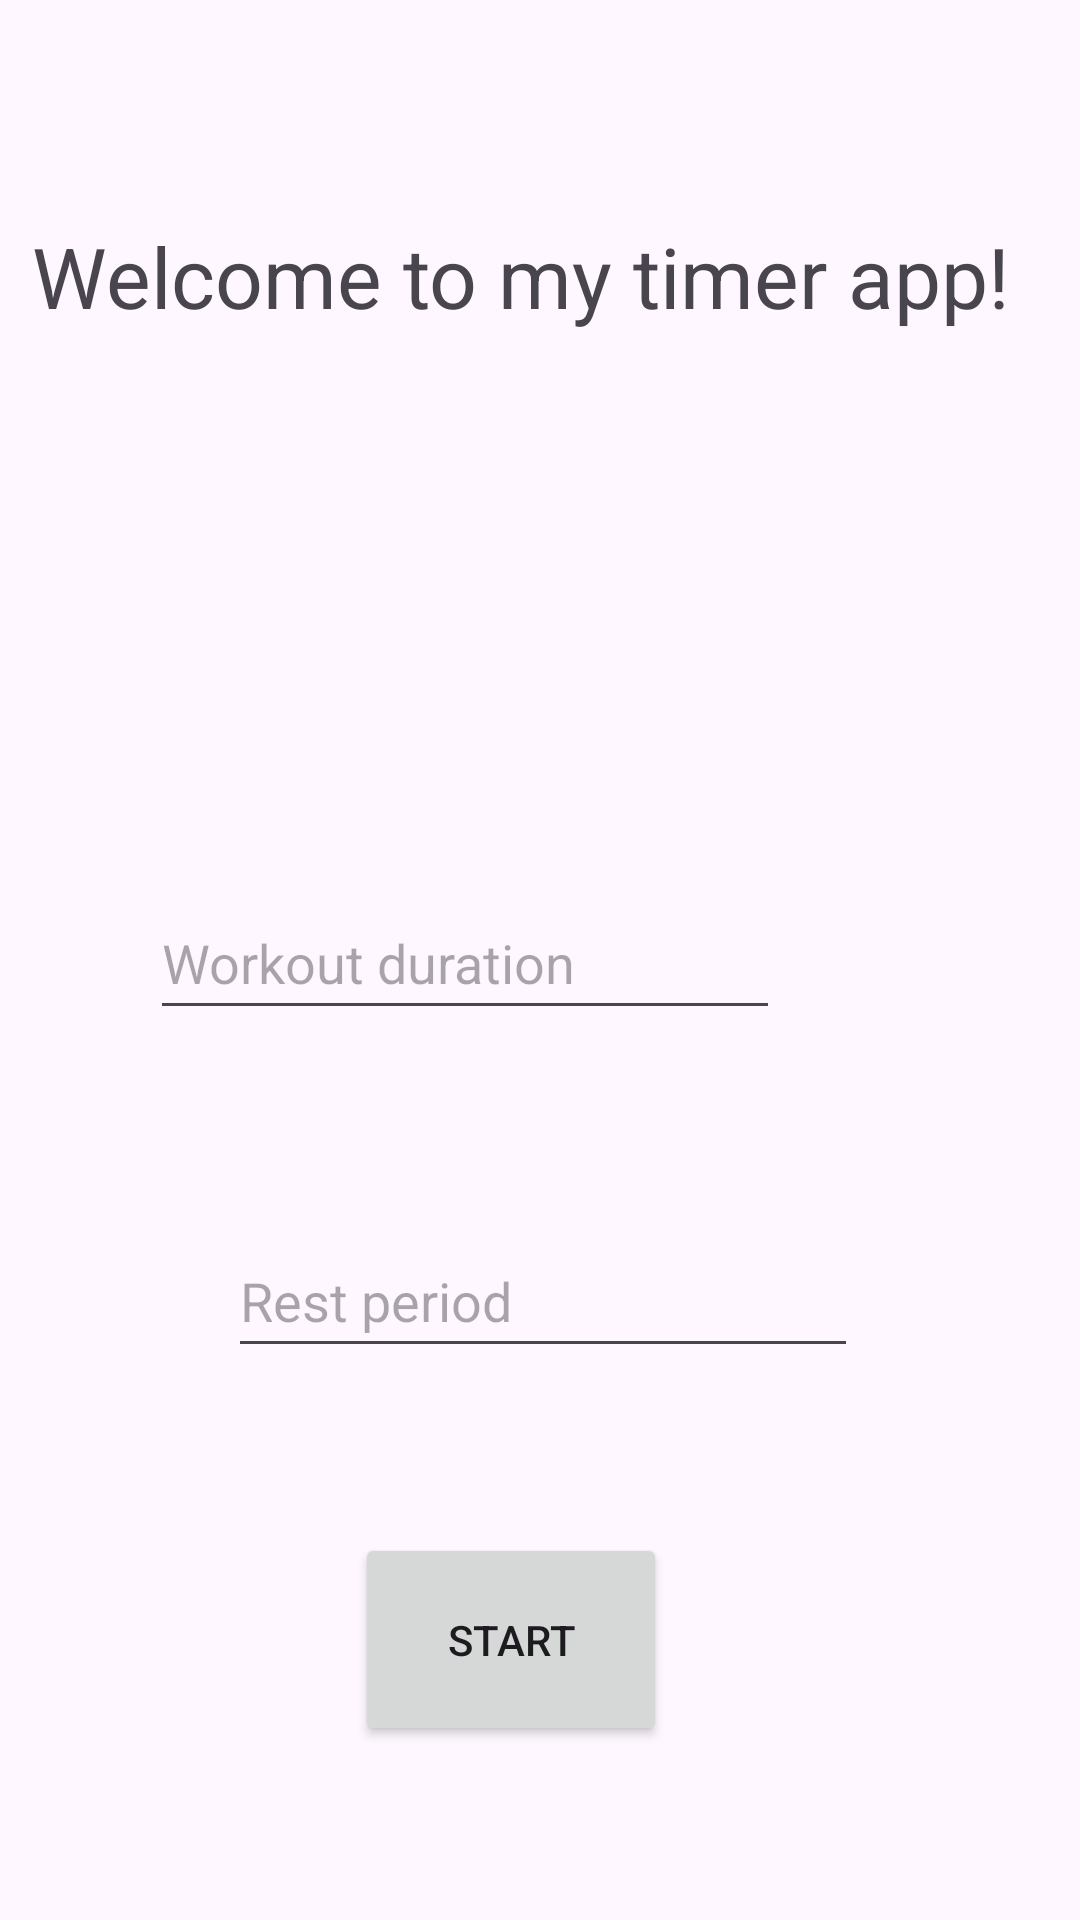

Reconstruct the res/layout file that produces this screen, plus the resources it refers to.
<!-- AndroidManifest.xml: application theme Theme.30541P -->
<!-- res/layout/activity_main.xml -->
<?xml version="1.0" encoding="utf-8"?>
<androidx.constraintlayout.widget.ConstraintLayout xmlns:android="http://schemas.android.com/apk/res/android"
    xmlns:app="http://schemas.android.com/apk/res-auto"
    xmlns:tools="http://schemas.android.com/tools"
    android:layout_width="match_parent"
    android:layout_height="match_parent"
    tools:context=".MainActivity">

    <TextView
        android:id="@+id/welcome"
        android:layout_width="339dp"
        android:layout_height="130dp"
        android:text="Welcome to my timer app!"
        android:textSize="28dp"
        app:layout_constraintBottom_toBottomOf="parent"
        app:layout_constraintEnd_toEndOf="parent"
        app:layout_constraintStart_toStartOf="parent"
        app:layout_constraintTop_toTopOf="parent"
        app:layout_constraintVertical_bias="0.144" />

    <Button
        android:id="@+id/startBtn"
        android:layout_width="104dp"
        android:layout_height="71dp"
        android:text="Start"
        app:layout_constraintBottom_toBottomOf="parent"
        app:layout_constraintEnd_toEndOf="parent"
        app:layout_constraintHorizontal_bias="0.462"
        app:layout_constraintStart_toStartOf="parent"
        app:layout_constraintTop_toTopOf="parent"
        app:layout_constraintVertical_bias="0.898" />

    <EditText
        android:id="@+id/duration"
        android:layout_width="wrap_content"
        android:layout_height="wrap_content"
        android:layout_marginEnd="100dp"
        android:layout_marginRight="100dp"
        android:ems="10"
        android:inputType="number"
        android:minHeight="48dp"
        android:hint="Workout duration"
        app:layout_constraintBottom_toBottomOf="parent"
        app:layout_constraintEnd_toEndOf="parent"
        app:layout_constraintTop_toTopOf="parent"
        app:layout_constraintVertical_bias="0.499" />

    <EditText
        android:id="@+id/rest"
        android:layout_width="wrap_content"
        android:layout_height="wrap_content"
        android:ems="10"
        android:inputType="number"
        android:minHeight="48dp"
        android:hint="Rest period"
        app:layout_constraintBottom_toBottomOf="parent"
        app:layout_constraintEnd_toEndOf="parent"
        app:layout_constraintHorizontal_bias="0.507"
        app:layout_constraintStart_toStartOf="parent"
        app:layout_constraintTop_toTopOf="parent"
        app:layout_constraintVertical_bias="0.689" />

</androidx.constraintlayout.widget.ConstraintLayout>
<!-- resources referenced by this layout -->
<resources>
  <style name="Theme.30541P" parent="Base.Theme.30541P" />
  <style name="Base.Theme.30541P" parent="Theme.Material3.DayNight.NoActionBar">
          
          
      </style>
</resources>
